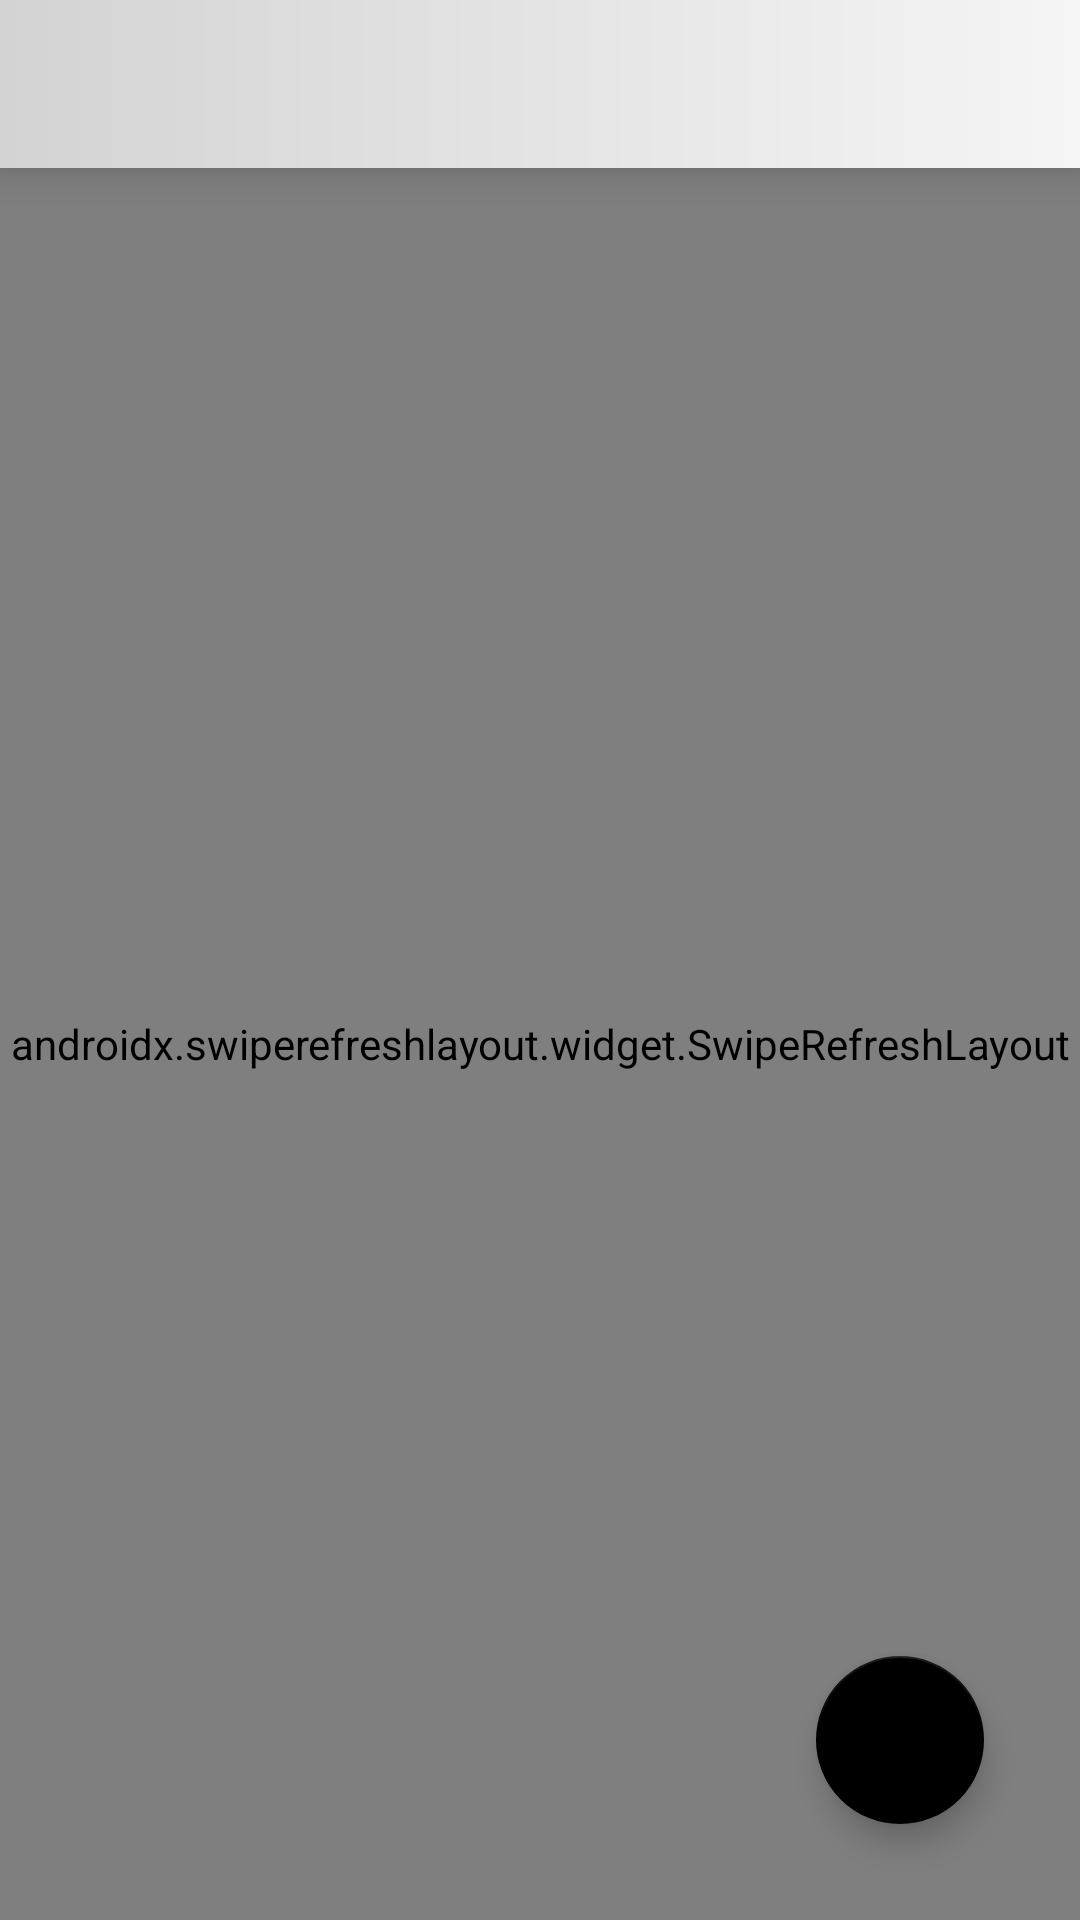

This screen was rendered from an Android layout file. Write that file and the resources it references.
<!-- AndroidManifest.xml: application theme Theme.FreeCiscoCCNA -->
<!-- res/layout/activity_main.xml -->
<?xml version="1.0" encoding="utf-8"?>
<RelativeLayout xmlns:android="http://schemas.android.com/apk/res/android"
    xmlns:app="http://schemas.android.com/apk/res-auto"
    xmlns:tools="http://schemas.android.com/tools"
    android:layout_width="match_parent"
    android:layout_height="match_parent"
    tools:context=".activities.MainActivity">

    <androidx.appcompat.widget.Toolbar
        android:id="@+id/toolbar"
        android:layout_width="match_parent"
        android:layout_height="?attr/actionBarSize"
        app:popupTheme="@style/Theme.AppCompat.Light"
        app:titleTextColor="@color/black"
        android:elevation="8dp"
        android:background="@drawable/gradient_statusbar"/>

    <include layout="@layout/content_main" />

    <com.google.android.material.floatingactionbutton.FloatingActionButton
        android:id="@+id/fab_addpost"
        android:layout_width="wrap_content"
        android:layout_height="wrap_content"
        android:layout_alignParentBottom="true"
        android:layout_alignParentRight="true"
        android:layout_margin="32dp"
        android:foreground="@drawable/ic_add_white"
        android:foregroundGravity="center"/>

    <com.google.android.material.floatingactionbutton.FloatingActionButton
        android:id="@+id/fab_create"
        android:layout_width="wrap_content"
        android:layout_height="wrap_content"
        android:layout_alignParentBottom="true"
        android:layout_alignParentRight="true"
        android:layout_marginBottom="100dp"
        android:layout_marginRight="32dp"
        android:foreground="@drawable/ic_create"
        android:foregroundGravity="center"
        android:layout_above="@id/fab_addpost"
        android:visibility="invisible"/>

</RelativeLayout>
<!-- res/layout/content_main.xml (included above) -->
<?xml version="1.0" encoding="utf-8"?>
<RelativeLayout xmlns:android="http://schemas.android.com/apk/res/android"
    android:layout_width="match_parent"
    android:layout_height="match_parent"
    android:paddingTop="?attr/actionBarSize">
    
    <androidx.swiperefreshlayout.widget.SwipeRefreshLayout
        android:id="@+id/swipe_refresh"
        android:layout_width="match_parent"
        android:layout_height="match_parent">

        <androidx.recyclerview.widget.RecyclerView
            android:id="@+id/rv_post"
            android:layout_width="match_parent"
            android:layout_height="match_parent"/>

    </androidx.swiperefreshlayout.widget.SwipeRefreshLayout>

</RelativeLayout>
<!-- resources referenced by this layout -->
<resources>
  <color name="black">#FF000000</color>
  <!-- drawable gradient_statusbar (drawable) -->
  <?xml version="1.0" encoding="utf-8"?>
  <shape xmlns:android="http://schemas.android.com/apk/res/android">
  
      <gradient android:startColor="@color/gray"
          android:endColor="@color/light_gray"
          android:angle="0"/>
  
  </shape>
  <style name="Theme.FreeCiscoCCNA" parent="Theme.MaterialComponents.Light.NoActionBar">
          
          <item name="colorPrimary">#d3d3d3</item>
          <item name="colorPrimaryVariant">@color/purple_700</item>
          <item name="colorOnPrimary">#000</item>
          
          <item name="colorSecondary">#000000</item>
          <item name="colorSecondaryVariant">@color/teal_700</item>
          <item name="colorOnSecondary">#000</item>
          
          <item name="android:statusBarColor">@color/transparent</item>
          
      </style>
  <color name="gray">#d3d3d3</color>
  <color name="light_gray">#f5f5f5</color>
  <color name="purple_700">#FF3700B3</color>
  <color name="teal_700">#FF018786</color>
  <color name="transparent">#000</color>
</resources>
